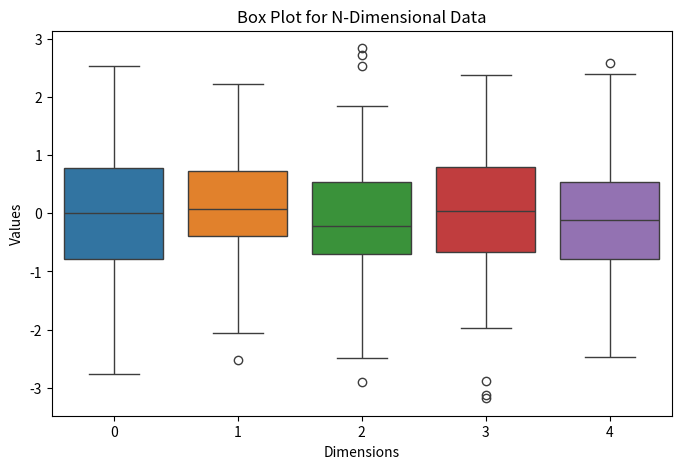

Python code for this plot:
import numpy as np
import seaborn as sns
import matplotlib.pyplot as plt

# Part 1: Visualization using Box Plot
def visualize_ndimensional_data():
    # Generate sample n-dimensional data (5 dimensions, 100 samples)
    data = np.random.randn(100, 5)

    plt.figure(figsize=(8, 5))
    sns.boxplot(data=data)
    plt.title("Box Plot for N-Dimensional Data")
    plt.xlabel("Dimensions")
    plt.ylabel("Values")
    plt.show()

# Part 2: Min-Max Algorithm
def minimax(depth, index, is_max, scores, max_depth):
    if depth == max_depth:
        return scores[index]

    left = minimax(depth + 1, index * 2, not is_max, scores, max_depth)
    right = minimax(depth + 1, index * 2 + 1, not is_max, scores, max_depth)

    return max(left, right) if is_max else min(left, right)

# Part 3: Alpha-Beta Pruning
def alphabeta(depth, index, is_max, scores, max_depth, alpha, beta):
    if depth == max_depth:
        return scores[index]

    if is_max:
        value = float('-inf')
        for i in range(2):
            value = max(
                value,
                alphabeta(depth + 1, index * 2 + i, False,
                          scores, max_depth, alpha, beta)
            )
            alpha = max(alpha, value)
            if beta <= alpha:
                break
        return value
    else:
        value = float('inf')
        for i in range(2):
            value = min(
                value,
                alphabeta(depth + 1, index * 2 + i, True,
                          scores, max_depth, alpha, beta)
            )
            beta = min(beta, value)
            if beta <= alpha:
                break
        return value

# Main Program
if __name__ == "__main__":

    # Visualize n-dimensional data
    visualize_ndimensional_data()

    # Example game tree leaf values (depth = 3 → 8 leaves)
    scores = [3, 5, 6, 9, 1, 2, 0, -1]
    max_depth = 3

    # Min-Max Result
    minimax_result = minimax(0, 0, True, scores, max_depth)

    # Alpha-Beta Result
    alphabeta_result = alphabeta(
        0, 0, True, scores, max_depth,
        float('-inf'), float('inf')
    )

    print("Min-Max Optimal Value:", minimax_result)
    print("Alpha-Beta Optimal Value:", alphabeta_result)
